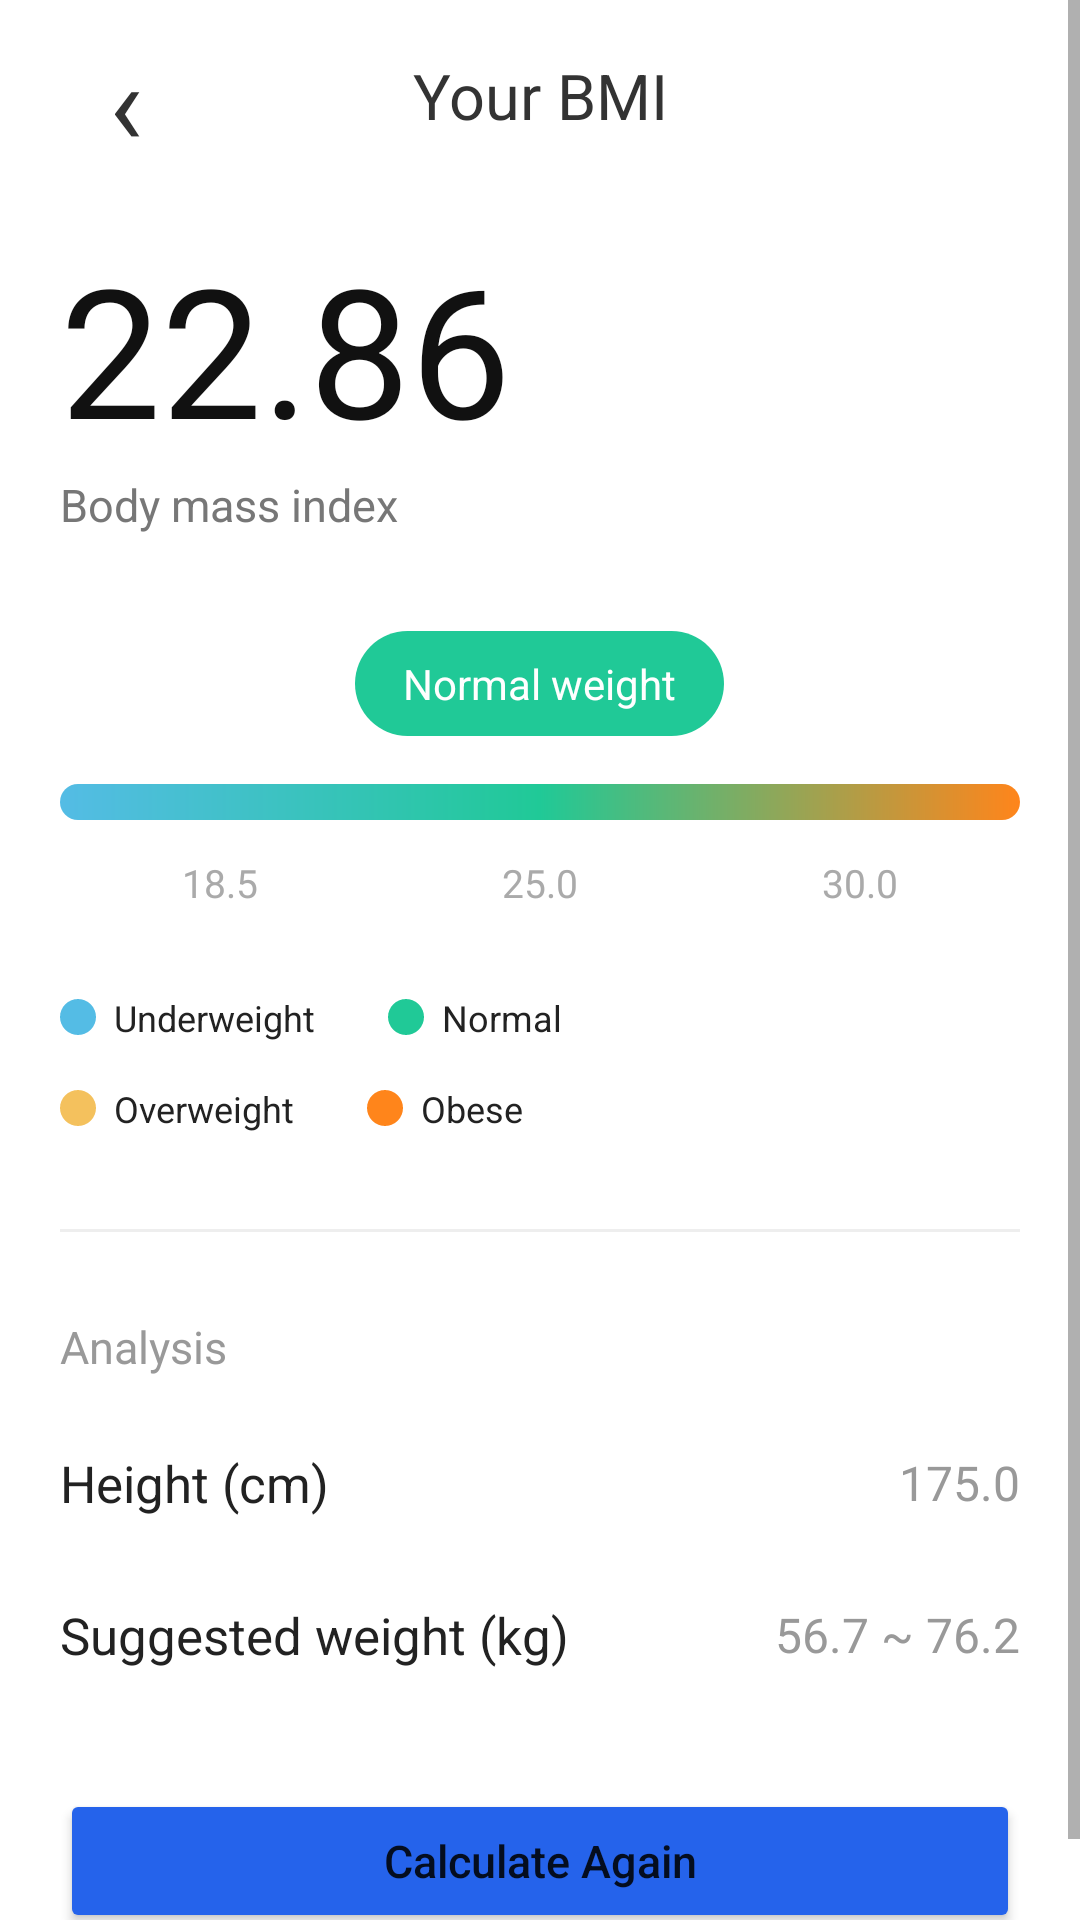

Reconstruct the res/layout file that produces this screen, plus the resources it refers to.
<!-- AndroidManifest.xml: application theme Theme.BMICalaculator -->
<!-- res/layout/activity_result.xml -->
<?xml version="1.0" encoding="utf-8"?>
<ScrollView xmlns:android="http://schemas.android.com/apk/res/android"
    android:layout_width="match_parent"
    android:layout_height="match_parent"
    android:background="#FFFFFF"
    android:fillViewport="true">

    <LinearLayout
        android:layout_width="match_parent"
        android:layout_height="wrap_content"
        android:orientation="vertical"
        android:paddingHorizontal="20dp"
        android:paddingBottom="24dp">

        
        <LinearLayout
            android:layout_width="match_parent"
            android:layout_height="wrap_content"
            android:gravity="center_vertical"
            android:orientation="horizontal"
            android:layout_marginTop="8dp">

            <TextView
                android:id="@+id/btnBack"
                android:layout_width="44dp"
                android:layout_height="48dp"
                android:gravity="center"
                android:text="‹"
                android:textSize="38sp"
                android:textColor="#333333"
                android:clickable="true"
                android:focusable="true" />

            <TextView
                android:layout_width="0dp"
                android:layout_height="wrap_content"
                android:layout_weight="1"
                android:gravity="center"
                android:text="Your BMI"
                android:textColor="#333333"
                android:textSize="21sp" />

            <View
                android:layout_width="44dp"
                android:layout_height="48dp" />

        </LinearLayout>

        
        <TextView
            android:id="@+id/tvResultBMI"
            android:layout_width="wrap_content"
            android:layout_height="wrap_content"
            android:text="22.86"
            android:textColor="#111111"
            android:textSize="60sp"
            android:layout_marginTop="20dp" />

        <TextView
            android:layout_width="wrap_content"
            android:layout_height="wrap_content"
            android:text="Body mass index"
            android:textColor="#777777"
            android:textSize="15sp"
            android:layout_marginTop="2dp" />

        
        <TextView
            android:id="@+id/tvResultCategory"
            android:layout_width="wrap_content"
            android:layout_height="wrap_content"
            android:text="Normal weight"
            android:textColor="#FFFFFF"
            android:textSize="14sp"
            android:paddingHorizontal="16dp"
            android:paddingVertical="8dp"
            android:background="@drawable/category_badge"
            android:layout_gravity="center_horizontal"
            android:layout_marginTop="32dp" />

        
        <View
            android:layout_width="match_parent"
            android:layout_height="12dp"
            android:background="@drawable/bmi_gradient"
            android:layout_marginTop="16dp" />

        
        <LinearLayout
            android:layout_width="match_parent"
            android:layout_height="wrap_content"
            android:orientation="horizontal"
            android:gravity="center"
            android:layout_marginTop="12dp">

            <TextView
                android:layout_width="0dp"
                android:layout_height="wrap_content"
                android:layout_weight="1"
                android:text="18.5"
                android:gravity="center"
                android:textColor="#AAAAAA"
                android:textSize="13sp" />

            <TextView
                android:layout_width="0dp"
                android:layout_height="wrap_content"
                android:layout_weight="1"
                android:text="25.0"
                android:gravity="center"
                android:textColor="#AAAAAA"
                android:textSize="13sp" />

            <TextView
                android:layout_width="0dp"
                android:layout_height="wrap_content"
                android:layout_weight="1"
                android:text="30.0"
                android:gravity="center"
                android:textColor="#AAAAAA"
                android:textSize="13sp" />

        </LinearLayout>

        
        <LinearLayout
            android:layout_width="match_parent"
            android:layout_height="wrap_content"
            android:orientation="horizontal"
            android:gravity="center_vertical"
            android:layout_marginTop="28dp">

            <View
                android:layout_width="12dp"
                android:layout_height="12dp"
                android:background="@drawable/bmi_dot"
                android:backgroundTint="#54BCE5" />

            <TextView
                android:layout_width="wrap_content"
                android:layout_height="wrap_content"
                android:text="Underweight"
                android:textSize="12sp"
                android:textColor="#222222"
                android:layout_marginStart="6dp" />

            <View
                android:layout_width="12dp"
                android:layout_height="12dp"
                android:background="@drawable/bmi_dot"
                android:backgroundTint="#20C997"
                android:layout_marginStart="24dp" />

            <TextView
                android:layout_width="wrap_content"
                android:layout_height="wrap_content"
                android:text="Normal"
                android:textSize="12sp"
                android:textColor="#222222"
                android:layout_marginStart="6dp" />

        </LinearLayout>

        
        <LinearLayout
            android:layout_width="match_parent"
            android:layout_height="wrap_content"
            android:orientation="horizontal"
            android:gravity="center_vertical"
            android:layout_marginTop="14dp">

            <View
                android:layout_width="12dp"
                android:layout_height="12dp"
                android:background="@drawable/bmi_dot"
                android:backgroundTint="#F4C15D" />

            <TextView
                android:layout_width="wrap_content"
                android:layout_height="wrap_content"
                android:text="Overweight"
                android:textSize="12sp"
                android:textColor="#222222"
                android:layout_marginStart="6dp" />

            <View
                android:layout_width="12dp"
                android:layout_height="12dp"
                android:background="@drawable/bmi_dot"
                android:backgroundTint="#FF851B"
                android:layout_marginStart="24dp" />

            <TextView
                android:layout_width="wrap_content"
                android:layout_height="wrap_content"
                android:text="Obese"
                android:textSize="12sp"
                android:textColor="#222222"
                android:layout_marginStart="6dp" />

        </LinearLayout>

        
        <View
            android:layout_width="match_parent"
            android:layout_height="1dp"
            android:background="#EEEEEE"
            android:layout_marginTop="32dp" />

        
        <TextView
            android:layout_width="wrap_content"
            android:layout_height="wrap_content"
            android:text="Analysis"
            android:textColor="#999999"
            android:textSize="15sp"
            android:layout_marginTop="28dp"
            android:layout_marginBottom="24dp" />

        
        <LinearLayout
            android:layout_width="match_parent"
            android:layout_height="wrap_content"
            android:orientation="horizontal"
            android:gravity="center_vertical">

            <TextView
                android:layout_width="0dp"
                android:layout_height="wrap_content"
                android:layout_weight="1"
                android:text="Height (cm)"
                android:textColor="#222222"
                android:textSize="17sp" />

            <TextView
                android:id="@+id/tvResultHeight"
                android:layout_width="wrap_content"
                android:layout_height="wrap_content"
                android:text="175.0"
                android:textColor="#999999"
                android:textSize="16sp" />

        </LinearLayout>

        
        <LinearLayout
            android:layout_width="match_parent"
            android:layout_height="wrap_content"
            android:orientation="horizontal"
            android:gravity="center_vertical"
            android:layout_marginTop="28dp">

            <TextView
                android:layout_width="0dp"
                android:layout_height="wrap_content"
                android:layout_weight="1"
                android:text="Suggested weight (kg)"
                android:textColor="#222222"
                android:textSize="17sp" />

            <TextView
                android:id="@+id/tvSuggestedWeight"
                android:layout_width="wrap_content"
                android:layout_height="wrap_content"
                android:text="56.7 ~ 76.2"
                android:textColor="#999999"
                android:textSize="16sp" />

        </LinearLayout>

        
        <Button
            android:id="@+id/btnBackToCalculator"
            android:layout_width="match_parent"
            android:layout_height="wrap_content"
            android:text="Calculate Again"
            android:textAllCaps="false"
            android:textSize="15sp"
            android:layout_marginTop="40dp"
            android:backgroundTint="#2563EB" />

    </LinearLayout>

</ScrollView>
<!-- resources referenced by this layout -->
<resources>
  <!-- drawable bmi_dot (drawable) -->
  <?xml version="1.0" encoding="utf-8"?>
  <shape xmlns:android="http://schemas.android.com/apk/res/android"
      android:shape="oval">
  
      <solid android:color="#54BCE5" />
  
  </shape>
  <!-- drawable bmi_gradient (drawable) -->
  <?xml version="1.0" encoding="utf-8"?>
  <shape xmlns:android="http://schemas.android.com/apk/res/android"
      android:shape="rectangle">
  
      <corners android:radius="20dp" />
  
      <gradient
          android:type="linear"
          android:angle="0"
          android:startColor="#54BCE5"
          android:centerColor="#20C997"
          android:endColor="#FF851B" />
  
  </shape>
  <!-- drawable category_badge (drawable) -->
  <?xml version="1.0" encoding="utf-8"?>
  <shape xmlns:android="http://schemas.android.com/apk/res/android"
      android:shape="rectangle">
  
      <corners android:radius="20dp" />
      <solid android:color="#20C997" />
  
  </shape>
  <style name="Theme.BMICalaculator" parent="Theme.MaterialComponents.DayNight.DarkActionBar">
          
          <item name="colorPrimary">@color/purple_500</item>
          <item name="colorPrimaryVariant">@color/purple_700</item>
          <item name="colorOnPrimary">@color/white</item>
          
          <item name="colorSecondary">@color/teal_200</item>
          <item name="colorSecondaryVariant">@color/teal_700</item>
          <item name="colorOnSecondary">@color/black</item>
          
          <item name="android:statusBarColor">?attr/colorPrimaryVariant</item>
          
      </style>
  <!-- not gathered from this repository: default colours our renderer supplied (Android Studio template values) -->
  <color name="purple_500">#FF6200EE</color>
  <color name="purple_700">#FF3700B3</color>
  <color name="teal_200">#FF03DAC5</color>
  <color name="teal_700">#FF018786</color>
  <color name="black">#FF000000</color>
  <color name="white">#FFFFFFFF</color>
</resources>
